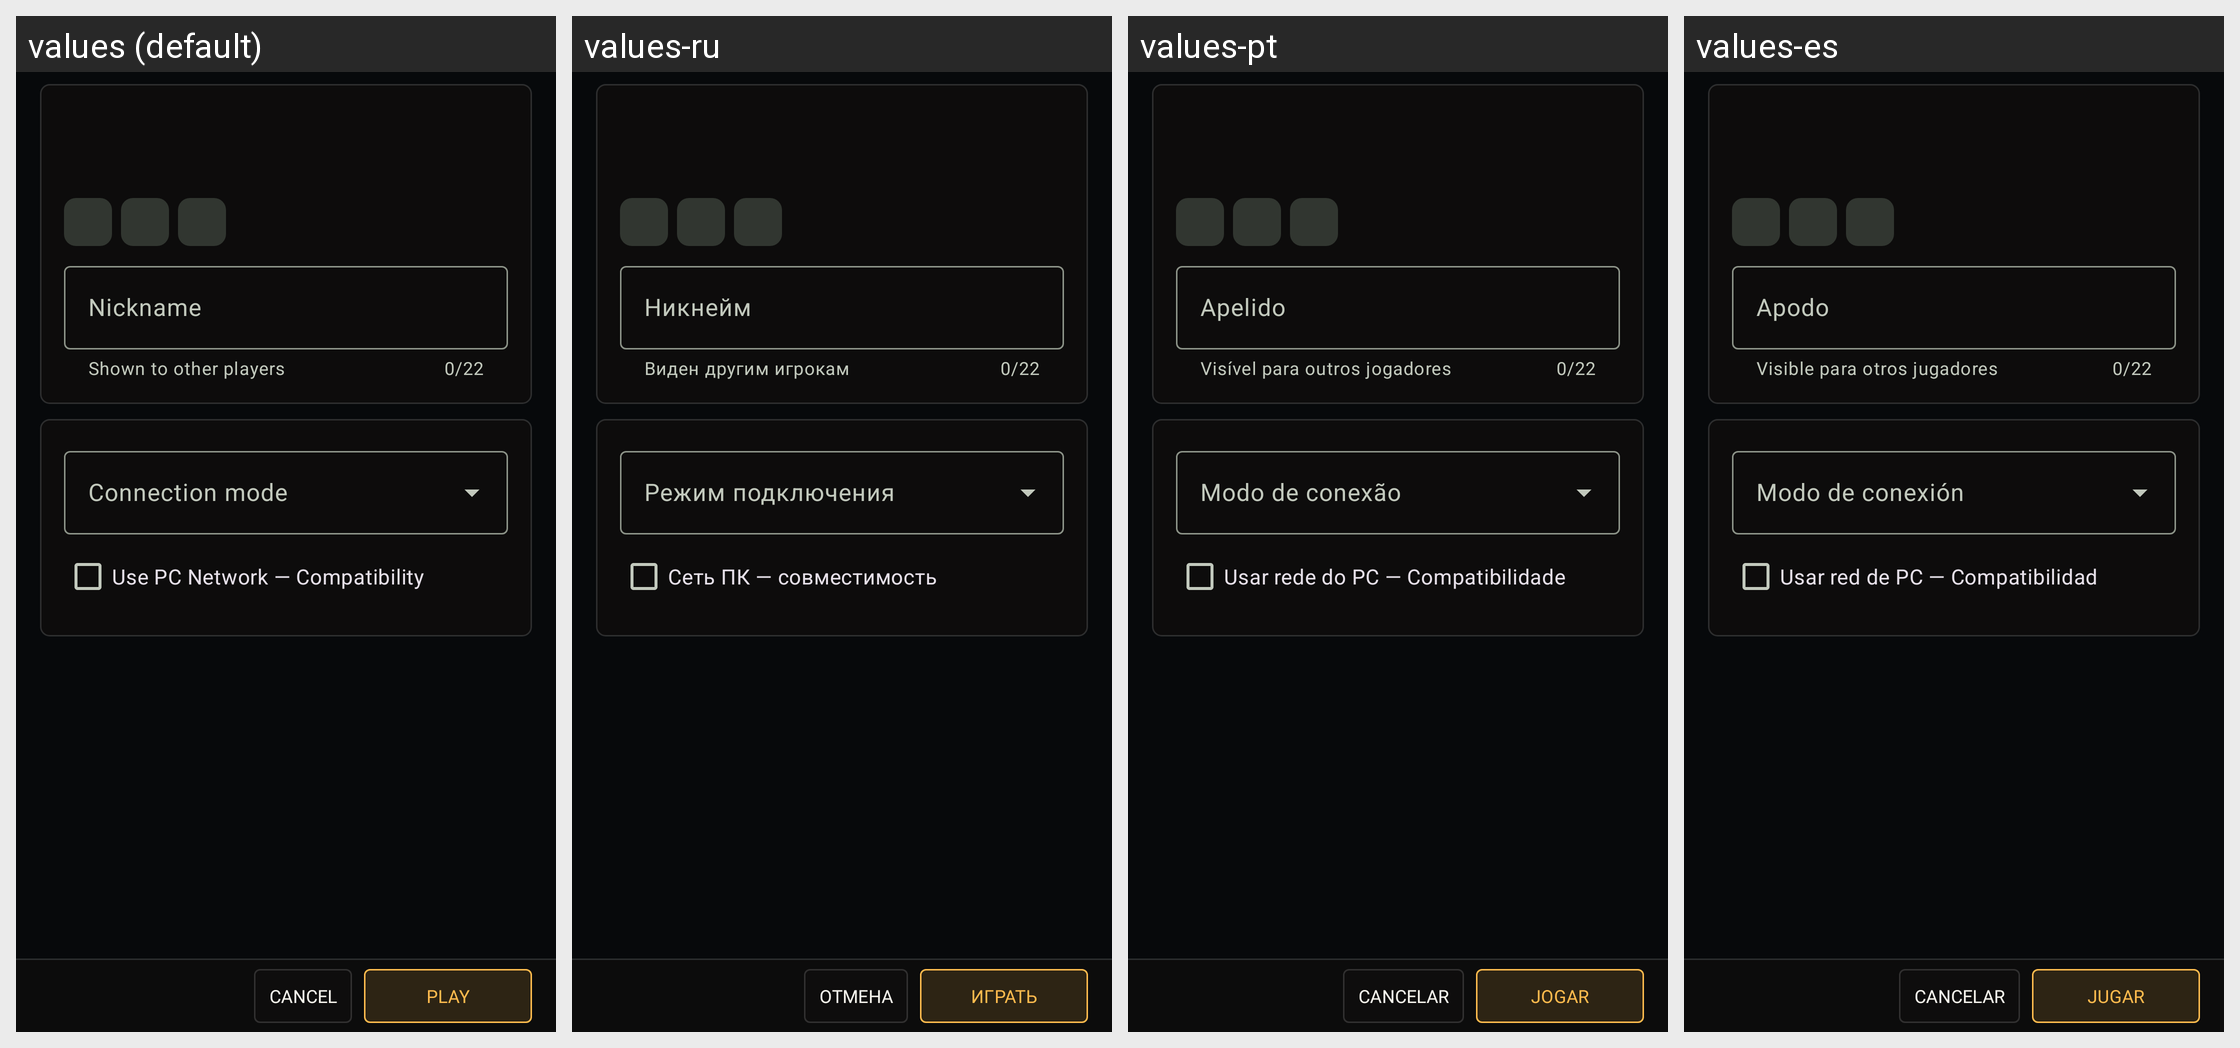

The same Android screen rendered under several of its app's locales, left to right. List the strings drawn on it with the default value and each locale's translation.
Android screen res/layout/dialog_join.xml rendered under 4 locales, left to right: values (default), values-ru, values-pt, values-es. Device: Nexus 5 (rendered at 1080×1920; each locale shown at half size, 540×960, under a caption strip naming it); theme Theme.WorldRPGNeon.
Other locales in the repository, not shown: values-de.
Strings drawn on this screen, with the default value and each locale's value (text and hints the layout hard-codes, and strings that could not be matched under every locale, appear in the picture but are not listed):

nickname
  values: Nickname
  values-ru: Никнейм
  values-pt: Apelido
  values-es: Apodo

nickname_helper
  values: Shown to other players
  values-ru: Виден другим игрокам
  values-pt: Visível para outros jogadores
  values-es: Visible para otros jugadores

connection_mode
  values: Connection mode
  values-ru: Режим подключения
  values-pt: Modo de conexão
  values-es: Modo de conexión

pc_network_option
  values: Use PC Network — Compatibility
  values-ru: Сеть ПК — совместимость
  values-pt: Usar rede do PC — Compatibilidade
  values-es: Usar red de PC — Compatibilidad

cancel
  values: Cancel
  values-ru: Отмена
  values-pt: Cancelar
  values-es: Cancelar

play
  values: Play
  values-ru: Играть
  values-pt: Jogar
  values-es: Jugar
